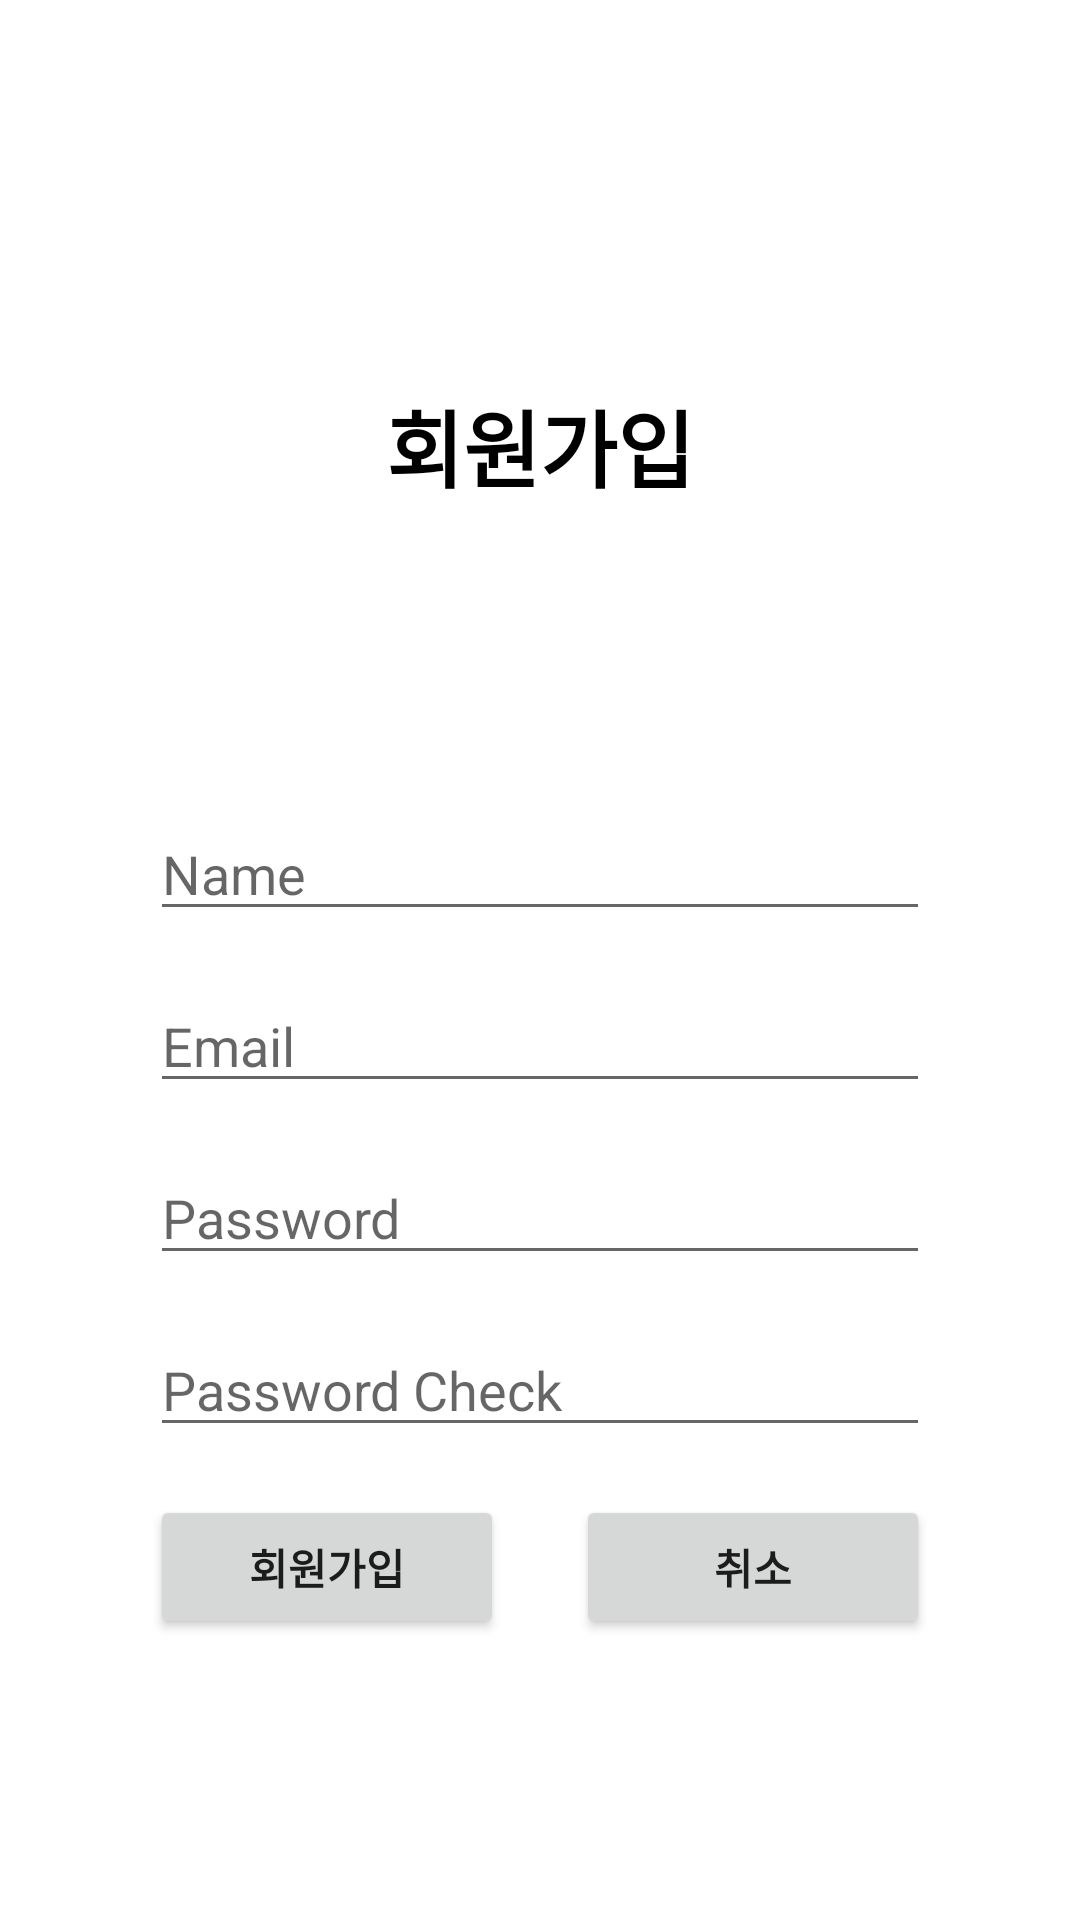

Produce the Android XML layout that renders to this screen, including the resource entries it uses.
<!-- AndroidManifest.xml: application theme Theme.LostAndFind -->
<!-- res/layout/activity_sign_up.xml -->
<?xml version="1.0" encoding="utf-8"?>
<androidx.constraintlayout.widget.ConstraintLayout xmlns:android="http://schemas.android.com/apk/res/android"
    xmlns:app="http://schemas.android.com/apk/res-auto"
    xmlns:tools="http://schemas.android.com/tools"
    android:layout_width="match_parent"
    android:layout_height="match_parent"
    tools:context=".activity.login.SignUpActivity">

    <EditText
        android:id="@+id/inputText_Name"
        android:layout_width="match_parent"
        android:layout_height="wrap_content"
        android:ems="10"
        android:inputType="textPersonName"
        android:hint="Name"
        android:layout_marginTop="100dp"
        android:layout_marginHorizontal="50dp"

        app:layout_constraintTop_toBottomOf="@id/text_Register"
        app:layout_constraintLeft_toLeftOf="parent"
        app:layout_constraintRight_toRightOf="parent"

        />
    <EditText
        android:id="@+id/inputText_Email"
        android:layout_width="match_parent"
        android:layout_height="wrap_content"
        android:ems="10"
        android:inputType="textPersonName"
        android:hint="Email"

        android:layout_marginHorizontal="50dp"
        android:layout_marginTop="16dp"

        app:layout_constraintTop_toBottomOf="@id/inputText_Name"
        app:layout_constraintLeft_toLeftOf="parent"
        app:layout_constraintRight_toRightOf="parent"
        />

    <EditText
        android:id="@+id/inputText_PW"
        android:layout_width="match_parent"
        android:layout_height="wrap_content"
        android:ems="10"
        android:inputType="textPassword"
        android:hint="Password"

        android:layout_marginTop="16dp"
        android:layout_marginHorizontal="50dp"

        app:layout_constraintTop_toBottomOf="@id/inputText_Email"
        app:layout_constraintLeft_toLeftOf="parent"
        app:layout_constraintRight_toRightOf="parent"
        />
    <EditText
        android:id="@+id/inputText_PWCorrect"
        android:layout_width="match_parent"
        android:layout_height="wrap_content"
        android:ems="10"
        android:inputType="textPassword"
        android:hint="Password Check"

        android:layout_marginTop="16dp"
        android:layout_marginHorizontal="50dp"

        app:layout_constraintTop_toBottomOf="@id/inputText_PW"
        app:layout_constraintLeft_toLeftOf="parent"
        app:layout_constraintRight_toRightOf="parent"/>
    <LinearLayout
        android:layout_width="match_parent"
        android:layout_height="wrap_content"
        android:orientation="horizontal"
        android:weightSum="2"

        android:layout_marginTop="16dp"
        android:layout_marginHorizontal="50dp"

        app:layout_constraintTop_toBottomOf="@id/inputText_PWCorrect"
        app:layout_constraintLeft_toLeftOf="parent"
        app:layout_constraintRight_toRightOf="parent"
        >
        <Button
            android:id="@+id/btn_Register"
            android:layout_width="wrap_content"
            android:layout_height="wrap_content"
            android:layout_weight="1"

            android:layout_marginRight="12dp"

            android:text="회원가입"
            android:textStyle="bold"

            />
        <Button
            android:id="@+id/btn_Cancel"
            android:layout_width="wrap_content"
            android:layout_height="wrap_content"
            android:layout_weight="1"

            android:layout_marginLeft="12dp"

            android:text="취소"
            android:textStyle="bold"
            />
    </LinearLayout>

    <TextView
        android:id="@+id/text_Register"
        android:layout_width="wrap_content"
        android:layout_height="wrap_content"

        android:text="회원가입"
        android:textStyle="bold"
        android:textColor="@color/black"
        android:textSize="28dp"
        android:textAlignment="center"

        android:layout_marginTop="128dp"
        android:layout_marginHorizontal="50dp"

        app:layout_constraintTop_toTopOf="parent"
        app:layout_constraintLeft_toLeftOf="parent"
        app:layout_constraintRight_toRightOf="parent"
        />
</androidx.constraintlayout.widget.ConstraintLayout>
<!-- resources referenced by this layout -->
<resources>
  <color name="black">#FF000000</color>
  <style name="Theme.LostAndFind" parent="Theme.MaterialComponents.DayNight.DarkActionBar">
          
          <item name="colorPrimary">#00a0d2</item>
          <item name="colorPrimaryVariant">#00a0d2</item>
          <item name="colorOnPrimary">@color/white</item>
          
          <item name="colorSecondary">#00a0d2</item>
          <item name="colorSecondaryVariant">@color/teal_700</item>
          <item name="colorOnSecondary">#FFFFFF</item>
          
          <item name="android:statusBarColor" tools:targetApi="l">?attr/colorPrimaryVariant</item>
          
          
          <item name="windowActionBar">false</item>
          <item name="windowNoTitle">true</item>
      </style>
  <color name="white">#FFFFFFFF</color>
  <color name="teal_700">#FF018786</color>
</resources>
